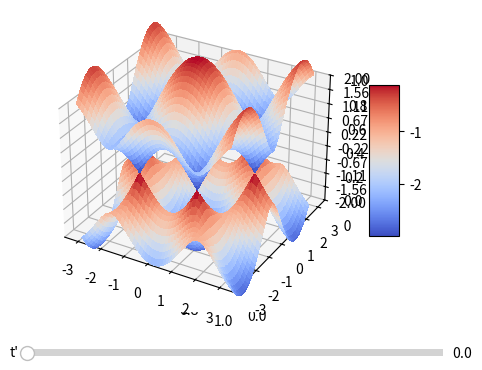

Python code for this plot:
# Plot the bulk band structure, and compare it to the finite band structure.
import numpy as np
import matplotlib.pyplot as plt
from matplotlib import cm
from matplotlib.ticker import LinearLocator
from matplotlib.widgets import Slider


t = 1.0 # NN  hopping parameter
a = 1   # Lattice constant
phi = np.pi/2 # NNN phase
M = 0  # Mass term (onsite energy difference)
td= M/(3*np.sqrt(3)) # NNN hopping

kx = np.arange(-np.pi, np.pi, 0.005)
ky = np.arange(-np.pi, np.pi, 0.005)
kx, ky = np.meshgrid(kx, ky)

E = -2*td*np.cos(phi)*(np.cos(np.sqrt(3)*a*kx)+np.cos(-np.sqrt(3)/2*a*kx+3/2*a*ky)+np.cos(-np.sqrt(3)/2*a*kx-3/2*a*ky)) + np.sqrt( 
             t**2*(np.cos(ky*a) + np.cos(np.sqrt(3)/2*a*kx + ky*a/2) + np.cos(np.sqrt(3)/2*a*kx - ky*a/2) )**2 
           + t**2*(-np.sin(ky*a) + np.sin(np.sqrt(3)/2*a*kx + ky*a/2) - np.sin(np.sqrt(3)/2*a*kx - ky*a/2) )**2 
           + ( M-2*td*(np.sin(phi))**2*(np.sin(np.sqrt(3)*a*kx)+np.sin(-np.sqrt(3)/2*a*kx+3/2*a*ky)+np.sin(-np.sqrt(3)/2*a*kx-3/2*a*ky)) )**2 )

Em= -2*td*np.cos(phi)*(np.cos(np.sqrt(3)*a*kx)+np.cos(-np.sqrt(3)/2*a*kx+3/2*a*ky)+np.cos(-np.sqrt(3)/2*a*kx-3/2*a*ky)) - np.sqrt( 
             t**2*(np.cos(ky*a) + np.cos(np.sqrt(3)/2*a*kx + ky*a/2) + np.cos(np.sqrt(3)/2*a*kx - ky*a/2) )**2 
           + t**2*(-np.sin(ky*a) + np.sin(np.sqrt(3)/2*a*kx + ky*a/2) - np.sin(np.sqrt(3)/2*a*kx - ky*a/2) )**2 
           + ( M-2*td*(np.sin(phi))**2*(np.sin(np.sqrt(3)*a*kx)+np.sin(-np.sqrt(3)/2*a*kx+3/2*a*ky)+np.sin(-np.sqrt(3)/2*a*kx-3/2*a*ky)) )**2 )




class HaldaneSurfaces:
  def __init__(self, ax):
    self.surf1 = ax.plot_surface(kx, ky, E, cmap=cm.coolwarm,
                       linewidth=0, antialiased=False)
                       
    self.surf2 = ax.plot_surface(kx, ky, Em, cmap=cm.coolwarm,
                       linewidth=0, antialiased=False)
    self.ax = ax

  def update_surfaces(self, val):
      td = val
      self.surf1.remove()
      self.surf2.remove()
      E = -2*td*np.cos(phi)*(np.cos(np.sqrt(3)*a*kx)+np.cos(-np.sqrt(3)/2*a*kx+3/2*a*ky)+np.cos(-np.sqrt(3)/2*a*kx-3/2*a*ky)) + np.sqrt( 
              t**2*(np.cos(ky*a) + np.cos(np.sqrt(3)/2*a*kx + ky*a/2) + np.cos(np.sqrt(3)/2*a*kx - ky*a/2) )**2 
            + t**2*(-np.sin(ky*a) + np.sin(np.sqrt(3)/2*a*kx + ky*a/2) - np.sin(np.sqrt(3)/2*a*kx - ky*a/2) )**2 
            + ( M-2*td*(np.sin(phi))**2*(np.sin(np.sqrt(3)*a*kx)+np.sin(-np.sqrt(3)/2*a*kx+3/2*a*ky)+np.sin(-np.sqrt(3)/2*a*kx-3/2*a*ky)) )**2 )

      Em= -2*td*np.cos(phi)*(np.cos(np.sqrt(3)*a*kx)+np.cos(-np.sqrt(3)/2*a*kx+3/2*a*ky)+np.cos(-np.sqrt(3)/2*a*kx-3/2*a*ky)) - np.sqrt( 
              t**2*(np.cos(ky*a) + np.cos(np.sqrt(3)/2*a*kx + ky*a/2) + np.cos(np.sqrt(3)/2*a*kx - ky*a/2) )**2 
            + t**2*(-np.sin(ky*a) + np.sin(np.sqrt(3)/2*a*kx + ky*a/2) - np.sin(np.sqrt(3)/2*a*kx - ky*a/2) )**2 
            + ( M-2*td*(np.sin(phi))**2*(np.sin(np.sqrt(3)*a*kx)+np.sin(-np.sqrt(3)/2*a*kx+3/2*a*ky)+np.sin(-np.sqrt(3)/2*a*kx-3/2*a*ky)) )**2 )
      
      self.surf1 = self.ax.plot_surface(kx, ky, E, cmap=cm.coolwarm,
                        linewidth=0, antialiased=False)                     
      self.surf2 = self.ax.plot_surface(kx, ky, Em, cmap=cm.coolwarm,
                        linewidth=0, antialiased=False)

fig, ax = plt.subplots(subplot_kw={"projection": "3d"})
ax = fig.add_subplot(111, projection='3d')
fig.subplots_adjust(bottom=0.25)

haldane_surfaces = HaldaneSurfaces(ax)

ax.set_zlim(-2.0, 2.0)
ax.zaxis.set_major_locator(LinearLocator(10))
ax.zaxis.set_major_formatter('{x:.02f}')
fig.colorbar(haldane_surfaces.surf2, shrink=0.5, aspect=5)
slider_ax  = fig.add_axes([0.25, 0.15, 0.65, 0.03])
slider = Slider(slider_ax, "t'", 0.0, 0.3, valinit=td)

def slider_changed(val):
  haldane_surfaces.update_surfaces(val)
  fig.canvas.draw_idle()
slider.on_changed(slider_changed)

plt.show()


# Notes: 
# Without symmetry protection
# = simplified graphene model (semi-metal) + mass term + interactions = break time-reversal and spatial inversion symmetry
# time symmetry: laws of physics stay the same when reversing time.
# spatial inversion symmetry: laws of physics stay the same when reflecting over an axis

# [redacted]
# s px py orbital model on a square lattice -> hopping between s-s, s-px, s-py, px-py for all sites (sigma, pi hoppings) 
# Haldane and then Fritz -> finite model hamilonian 
# Mass term comes from the Dirac equation. In high energy physics, high energy fermions have 4xx4 matrix diagonal mass sigma z, off-diagonals have Dirac operators (partial x sigma x). Mass = 0 = cone, mass != 0 = parabolas with gap
# Effective mass --> parabolic E = k^2/(2m), m is effective mass.

 